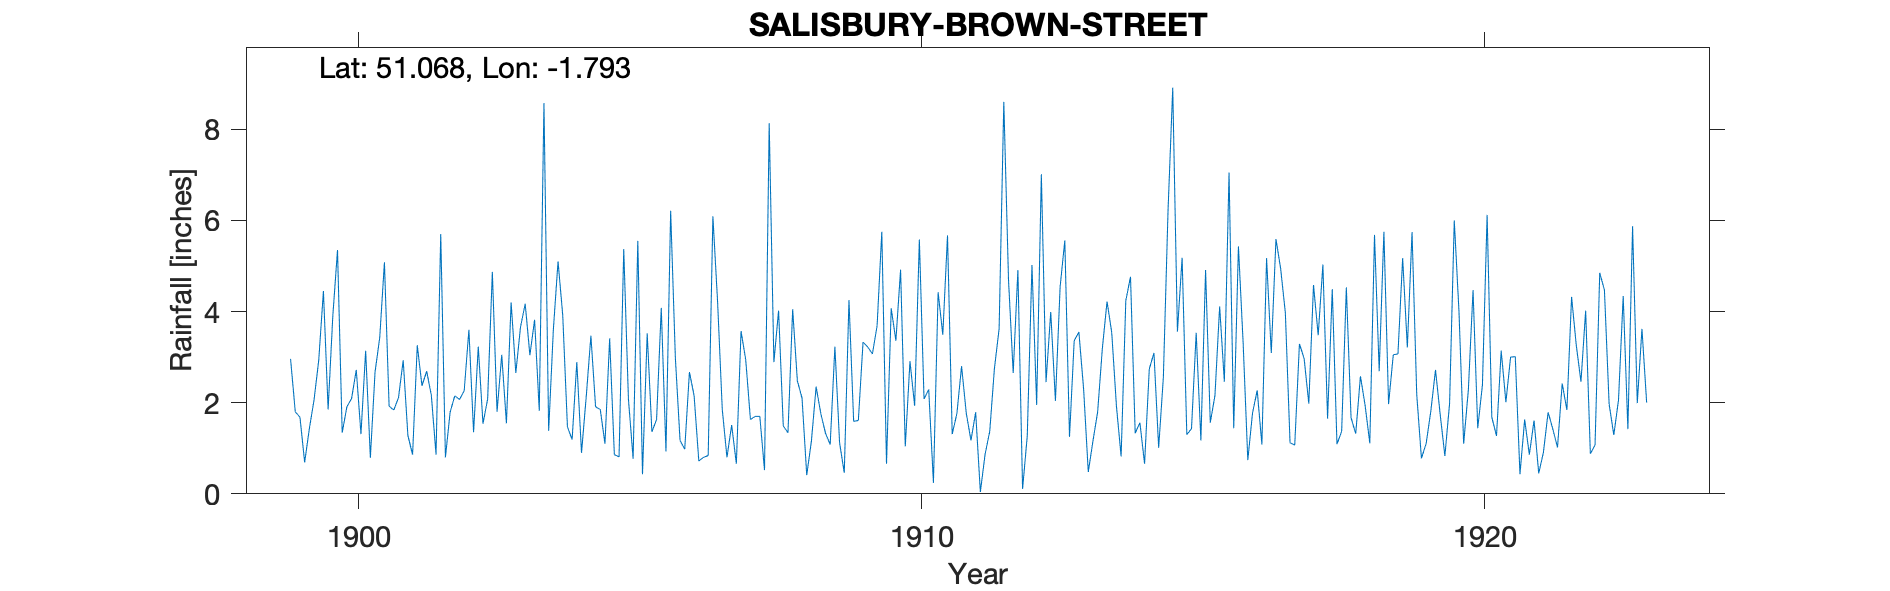

Values plotted in this chart, from the file beside it:
SALISBURY-BROWN-STREET, , , , , , , , , , , , , , , , , , , , , , , 
Grid ref, SU146299, Long, -1.793, Lat, 51.07, Elevation, 170, ft, , , , , , , , , , , , , , , 
Station no, RR2777, , , , , , , , , , , , , , , , , , , , , , 
, 1890, 1891, 1892, 1893, 1894, 1895, 1896, 1897, 1898, 1899, 1900, 1901, 1902, 1903, 1904, 1905, 1906, 1907, 1908, 1909, 1910, 1911, 1912
January, , , , , , , , , , , 3.9, 1.92, 0.8, 3.05, 5.1, 0.86, 6.21, 0.8, 1.49, 1.12, 3.36, 1.31, 4.7
February, , , , , , , , , , , 5.35, 1.84, 1.79, 1.55, 3.92, 0.81, 2.99, 1.51, 1.34, 0.46, 4.92, 1.76, 2.65
March, , , , , , , , , , , 1.34, 2.11, 2.15, 4.2, 1.47, 5.37, 1.17, 0.66, 4.05, 4.25, 1.04, 2.8, 4.91
April, , , , , , , , , , 2.96, 1.91, 2.93, 2.07, 2.65, 1.19, 2.08, 0.98, 3.57, 2.48, 1.59, 2.91, 1.77, 0.11
May, , , , , , , , , , 1.8, 2.09, 1.28, 2.26, 3.66, 2.89, 0.77, 2.67, 2.94, 2.1, 1.61, 1.93, 1.17, 1.27
June, , , , , , , , , , 1.68, 2.72, 0.86, 3.6, 4.17, 0.9, 5.55, 2.15, 1.63, 0.41, 3.33, 5.58, 1.79, 5.02
July, , , , , , , , , , 0.69, 1.31, 3.26, 1.35, 3.04, 2.12, 0.43, 0.72, 1.7, 1.16, 3.22, 2.08, 0.04, 1.95
August, , , , , , , , , , 1.43, 3.14, 2.37, 3.23, 3.82, 3.47, 3.52, 0.8, 1.7, 2.35, 3.07, 2.29, 0.86, 7.01
September, , , , , , , , , , 2.06, 0.79, 2.69, 1.54, 1.82, 1.91, 1.36, 0.84, 0.52, 1.76, 3.69, 0.24, 1.37, 2.45
October, , , , , , , , , , 2.93, 2.67, 2.16, 2.08, 8.57, 1.85, 1.63, 6.09, 8.13, 1.33, 5.75, 4.42, 2.75, 3.99
November, , , , , , , , , , 4.45, 3.43, 0.86, 4.87, 1.38, 1.1, 4.08, 4.22, 2.89, 1.08, 0.66, 3.49, 3.62, 2.04
December, , , , , , , , , , 1.85, 5.08, 5.7, 1.8, 3.6, 3.41, 0.93, 1.85, 4.02, 3.23, 4.07, 5.67, 8.6, 4.54
Total, , , , , , , , , , , 33.73, 27.98, 27.54, 41.51, 29.33, 27.39, 30.69, 30.07, 22.78, 32.82, 37.93, 27.84, 40.64
